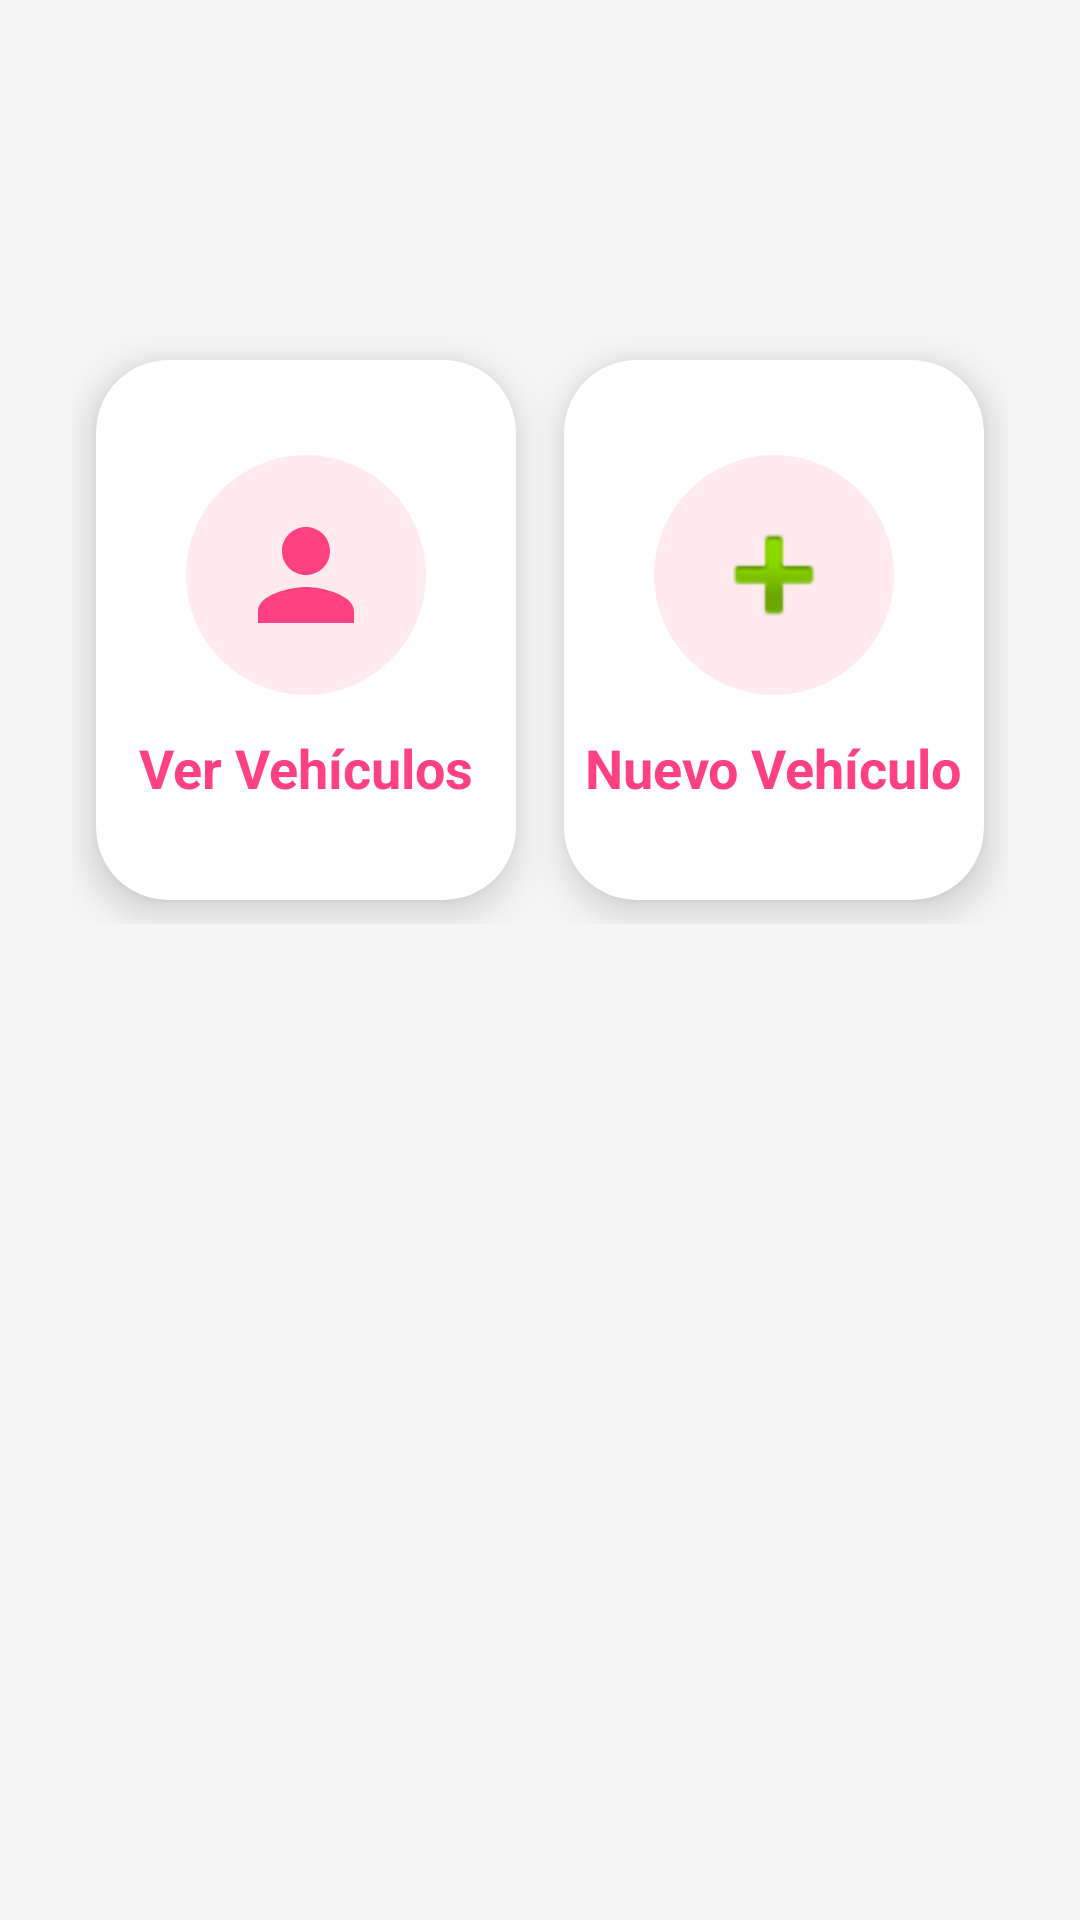

Reconstruct the res/layout file that produces this screen, plus the resources it refers to.
<!-- AndroidManifest.xml: application theme Theme.GestionVehiculos -->
<!-- res/layout/activity_main.xml -->
<?xml version="1.0" encoding="utf-8"?>
<LinearLayout
    xmlns:android="http://schemas.android.com/apk/res/android"
    xmlns:app="http://schemas.android.com/apk/res-auto"
    xmlns:tools="http://schemas.android.com/tools"
    android:layout_width="match_parent"
    android:layout_height="match_parent"
    android:orientation="vertical"
    android:background="#F5F5F5"
    android:padding="16dp"
    tools:context=".MainActivity"
    android:id="@+id/main">

    
    <com.google.android.material.appbar.MaterialToolbar
        android:id="@+id/topAppBar"
        android:layout_width="match_parent"
        android:layout_height="?attr/actionBarSize"
        android:backgroundTint="#FF4081"
        android:title="Gestor de Vehículos"
        android:titleTextColor="@android:color/white"
        android:elevation="4dp"
        app:titleCentered="true" />

    
    <androidx.constraintlayout.widget.ConstraintLayout
        android:id="@+id/constraintLayout"
        android:layout_width="match_parent"
        android:layout_height="wrap_content"
        android:layout_marginTop="24dp">

        <LinearLayout
            android:id="@+id/row1"
            android:layout_width="0dp"
            android:layout_height="wrap_content"
            android:orientation="horizontal"
            android:gravity="center"
            app:layout_constraintStart_toStartOf="parent"
            app:layout_constraintEnd_toEndOf="parent"
            app:layout_constraintTop_toTopOf="parent"
            android:layout_margin="8dp">

            
            <androidx.cardview.widget.CardView
                android:id="@+id/gestorCard"
                android:layout_width="0dp"
                android:layout_height="180dp"
                android:layout_weight="1"
                android:layout_margin="8dp"
                app:cardCornerRadius="24dp"
                app:cardElevation="8dp"
                app:cardBackgroundColor="#FFFFFF">

                <LinearLayout
                    android:layout_width="match_parent"
                    android:layout_height="match_parent"
                    android:orientation="vertical"
                    android:gravity="center">

                    <ImageView
                        android:id="@+id/gestorImage"
                        android:layout_width="80dp"
                        android:layout_height="80dp"
                        android:src="@drawable/baseline_person_24"
                        android:background="@drawable/circle_background"
                        android:padding="16dp" />

                    <TextView
                        android:id="@+id/gestorName"
                        android:layout_width="wrap_content"
                        android:layout_height="wrap_content"
                        android:layout_marginTop="12dp"
                        android:text="Ver Vehículos"
                        android:textColor="#FF4081"
                        android:textSize="18sp"
                        android:textStyle="bold" />
                </LinearLayout>
            </androidx.cardview.widget.CardView>

            
            <androidx.cardview.widget.CardView
                android:id="@+id/formularioCard"
                android:layout_width="0dp"
                android:layout_height="180dp"
                android:layout_weight="1"
                android:layout_margin="8dp"
                app:cardCornerRadius="24dp"
                app:cardElevation="8dp"
                app:cardBackgroundColor="#FFFFFF">

                <LinearLayout
                    android:layout_width="match_parent"
                    android:layout_height="match_parent"
                    android:orientation="vertical"
                    android:gravity="center">

                    <ImageView
                        android:id="@+id/formularioImage"
                        android:layout_width="80dp"
                        android:layout_height="80dp"
                        android:src="@android:drawable/ic_input_add"
                        android:background="@drawable/circle_background"
                        android:padding="16dp" />

                    <TextView
                        android:id="@+id/formularioName"
                        android:layout_width="wrap_content"
                        android:layout_height="wrap_content"
                        android:layout_marginTop="12dp"
                        android:text="Nuevo Vehículo"
                        android:textColor="#FF4081"
                        android:textSize="18sp"
                        android:textStyle="bold" />
                </LinearLayout>
            </androidx.cardview.widget.CardView>

        </LinearLayout>

    </androidx.constraintlayout.widget.ConstraintLayout>

</LinearLayout>
<!-- resources referenced by this layout -->
<resources>
  <!-- drawable baseline_person_24 (drawable) -->
  <vector xmlns:android="http://schemas.android.com/apk/res/android" android:height="24dp" android:tint="@color/pink" android:viewportHeight="24" android:viewportWidth="24" android:width="24dp">
        
      <path android:fillColor="@android:color/white" android:pathData="M12,12c2.21,0 4,-1.79 4,-4s-1.79,-4 -4,-4 -4,1.79 -4,4 1.79,4 4,4zM12,14c-2.67,0 -8,1.34 -8,4v2h16v-2c0,-2.66 -5.33,-4 -8,-4z"/>
      
  </vector>
  <!-- drawable circle_background (drawable) -->
  <shape xmlns:android="http://schemas.android.com/apk/res/android"
      android:shape="oval">
      <solid android:color="#FFEBEE" />
  </shape>
  <style name="Theme.GestionVehiculos" parent="Base.Theme.GestionVehiculos" />
  <color name="pink">#FF4081</color>
  <style name="Base.Theme.GestionVehiculos" parent="Theme.Material3.DayNight.NoActionBar">
          
          
      </style>
</resources>
